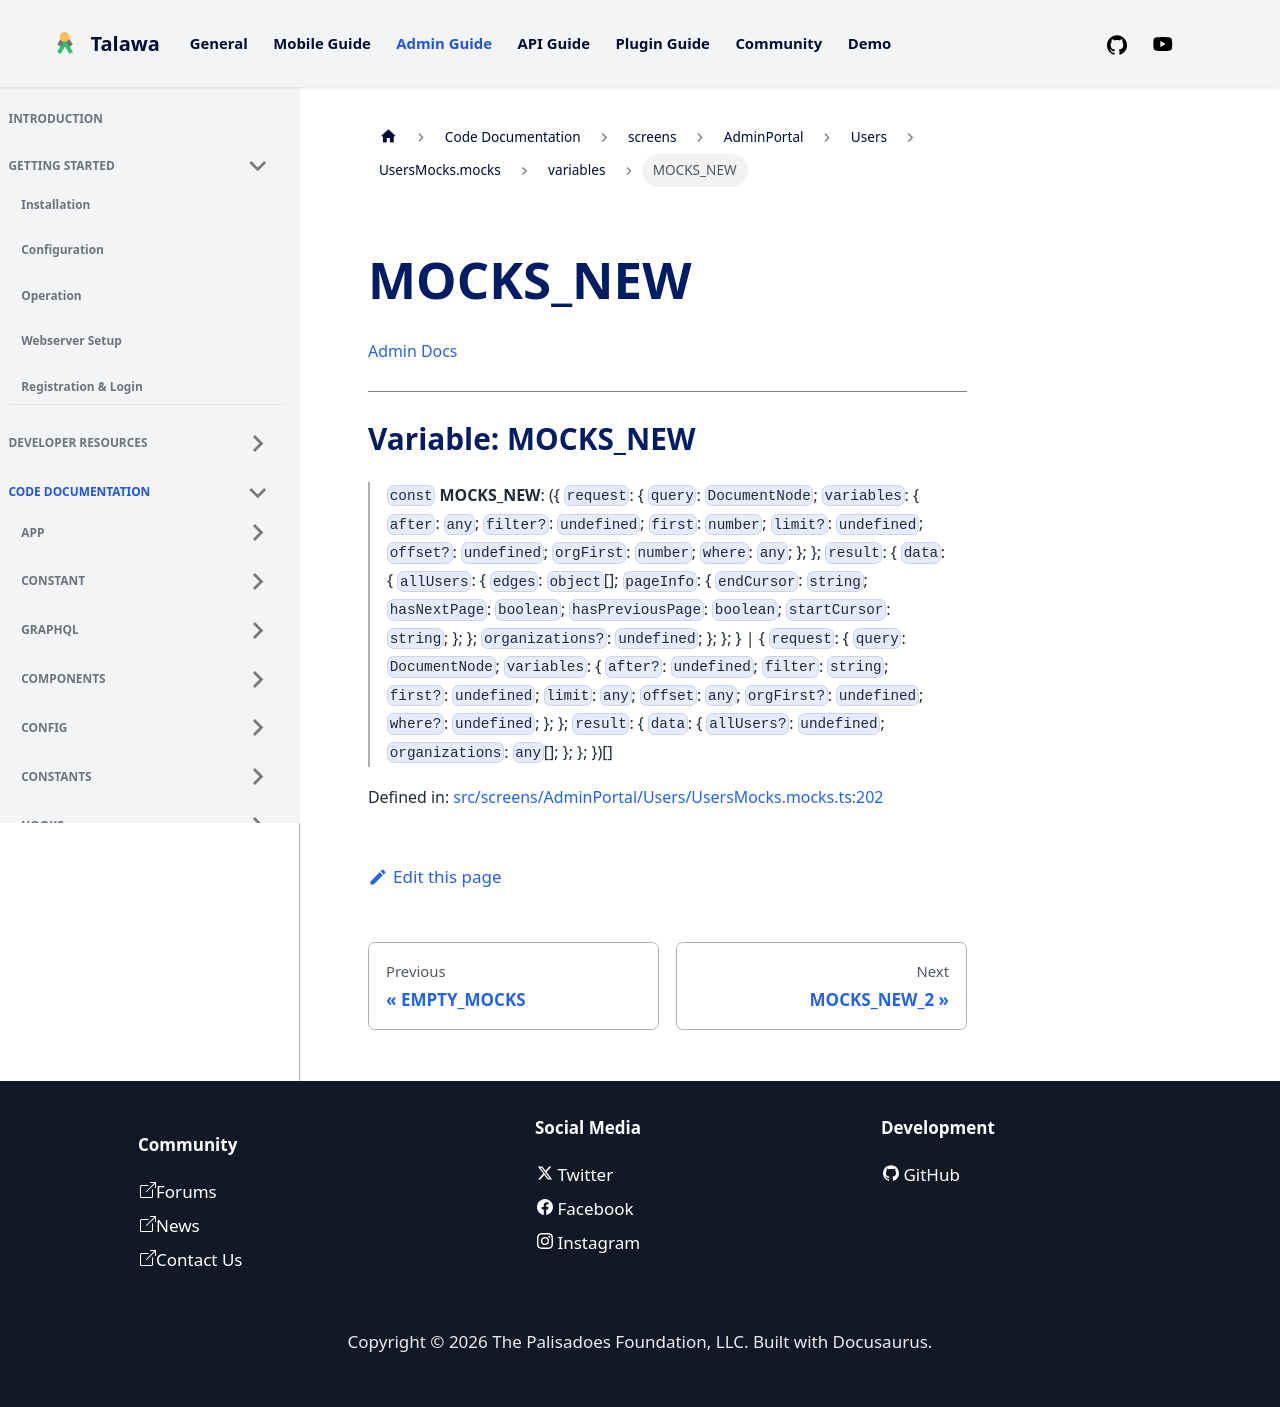

repository: PalisadoesFoundation/talawa-admin · page: docs/auto-docs/screens/AdminPortal/Users/UsersMocks.mocks/variables/MOCKS_NEW/index.html · generator: docusaurus

[Admin Docs](/)

***

# Variable: MOCKS\_NEW

> `const` **MOCKS\_NEW**: (\{ `request`: \{ `query`: `DocumentNode`; `variables`: \{ `after`: `any`; `filter?`: `undefined`; `first`: `number`; `limit?`: `undefined`; `offset?`: `undefined`; `orgFirst`: `number`; `where`: `any`; \}; \}; `result`: \{ `data`: \{ `allUsers`: \{ `edges`: `object`[]; `pageInfo`: \{ `endCursor`: `string`; `hasNextPage`: `boolean`; `hasPreviousPage`: `boolean`; `startCursor`: `string`; \}; \}; `organizations?`: `undefined`; \}; \}; \} \| \{ `request`: \{ `query`: `DocumentNode`; `variables`: \{ `after?`: `undefined`; `filter`: `string`; `first?`: `undefined`; `limit`: `any`; `offset`: `any`; `orgFirst?`: `undefined`; `where?`: `undefined`; \}; \}; `result`: \{ `data`: \{ `allUsers?`: `undefined`; `organizations`: `any`[]; \}; \}; \})[]

Defined in: [src/screens/AdminPortal/Users/UsersMocks.mocks.ts:202](https://github.com/PalisadoesFoundation/talawa-admin/blob/main/src/screens/AdminPortal/Users/UsersMocks.mocks.ts#L202)
